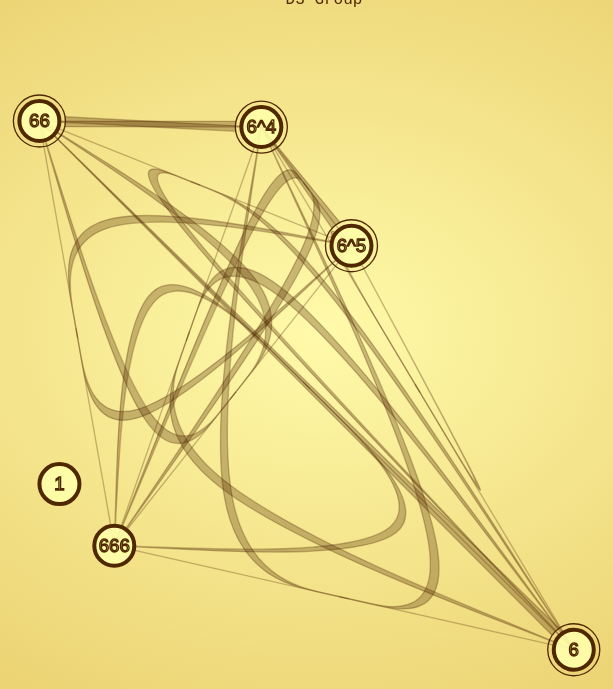
D3 v3 page, settled after 480 driven frames (8 s of simulated time); the page loaded 1 data file(s).


d3.json("example/data/C6group.json", function(error,data) {
 if (error) {console.log(error);}
 nodes=data.nodes;
 table=data.table;
 // draw graph
 drawinit();
 drawnodes(nodes);
 drawtable(table);
});
 
// ── js/arrangeNo1.js
/** Apache License 2.0 Applies **/
/** @author Sun Sibai & Liu Yu **/
var dynaInterval;
function updateNodes() {
 var cs=d3.selectAll('circle.nodes')[0]; /* all circles in svg */
 var cse=d3.selectAll('circle.erase')[0];
 var cst=d3.selectAll('text.nodes')[0];
 for (var rlt in table) {
  var lft=nodes.indexOf(table[rlt].left);
  var rgt=nodes.indexOf(table[rlt].right);
  var rst=nodes.indexOf(table[rlt].result);
  if (lft!=0&&rgt!=0&&rst!=0) { // remove 1
   var lftX=parseFloat(cs[lft].getAttribute('cx')),lftY=parseFloat(cs[lft].getAttribute('cy'));
   var rgtX=parseFloat(cs[rgt].getAttribute('cx')),rgtY=parseFloat(cs[rgt].getAttribute('cy'));
   var rstX=parseFloat(cs[rst].getAttribute('cx')),rstY=parseFloat(cs[rst].getAttribute('cy'));
   var dx_lft_rgt=rgtX-lftX,dy_lft_rgt=rgtY-lftY;
   var dx_lft_rst=rstX-lftX,dy_lft_rst=rstY-lftY;
   var dx_rgt_rst=rstX-rgtX,dy_rgt_rst=rstY-rgtY;
   var D_lft_rgt=Math.sqrt(dx_lft_rgt*dx_lft_rgt+dy_lft_rgt*dy_lft_rgt);
   var D_lft_rst=Math.sqrt(dx_lft_rst*dx_lft_rst+dy_lft_rst*dy_lft_rst);
   var D_rgt_rst=Math.sqrt(dx_rgt_rst*dx_rgt_rst+dy_rgt_rst*dy_rgt_rst);
   var lft_VX=strngth*dx_lft_rgt*(D_lft_rgt-baldist)+strngth*dx_lft_rst*(D_lft_rst-baldist),lft_VY=strngth*dy_lft_rgt*(D_lft_rgt-baldist)+strngth*dy_lft_rst*(D_lft_rst-baldist);
   var rgt_VX=-strngth*dx_lft_rgt*(D_lft_rgt-baldist)+strngth*dx_rgt_rst*(D_rgt_rst-baldist),rgt_VY=-strngth*dy_lft_rgt*(D_lft_rgt-baldist)+strngth*dy_rgt_rst*(D_rgt_rst-baldist);
   var rst_VX=-strngth*dx_rgt_rst*(D_rgt_rst-baldist)-strngth*dx_lft_rst*(D_lft_rst-baldist),rst_VY=-strngth*dy_rgt_rst*(D_rgt_rst-baldist)-strngth*dy_lft_rst*(D_lft_rst-baldist);
   lftX+=lft_VX/viscsty;lftY+=lft_VY/viscsty;
   rgtX+=rgt_VX/viscsty;rgtY+=rgt_VY/viscsty;
   rstX+=rst_VX/viscsty;rstY+=rst_VY/viscsty;
   cs[lft].setAttribute('cx',lftX);cs[lft].setAttribute('cy',lftY);
   cs[rgt].setAttribute('cx',rgtX);cs[rgt].setAttribute('cy',rgtY);
   cs[rst].setAttribute('cx',rstX);cs[rst].setAttribute('cy',rstY);
   cse[lft].setAttribute('cx',lftX);cse[lft].setAttribute('cy',lftY);
   cse[rgt].setAttribute('cx',rgtX);cse[rgt].setAttribute('cy',rgtY);
   cse[rst].setAttribute('cx',rstX);cse[rst].setAttribute('cy',rstY);
   cst[lft].setAttribute('x',lftX);cst[lft].setAttribute('y',lftY+txtsize/2.5);
   cst[rgt].setAttribute('x',rgtX);cst[rgt].setAttribute('y',rgtY+txtsize/2.5);
   cst[rst].setAttribute('x',rstX);cst[rst].setAttribute('y',rstY+txtsize/2.5);
  }
 }
 for (var node in nodes) {
  var nodX=parseFloat(cs[node].getAttribute('cx')),nodY=parseFloat(cs[node].getAttribute('cy'));
  var nod_VX=central*(wid/2-nodX),nod_VY=central*(hgh/2-nodY);
  if (node!=0) { // except 1
   nodX+=nod_VX/viscsty;nodY+=nod_VY/viscsty;
  } else {
   nodX-=nod_VX/viscsty*0.5;nodY-=nod_VY/viscsty*0.5;
  }
  cs[node].setAttribute('cx',nodX);cs[node].setAttribute('cy',nodY);
  cse[node].setAttribute('cx',nodX);cse[node].setAttribute('cy',nodY);
  cst[node].setAttribute('x',nodX);cst[node].setAttribute('y',nodY+txtsize/2.5);
 }
 // redraw the links
 clearpath();
 drawtable(table); // FIXME: Oh! This complex step slowdown the animation!!!
}
function clearpath() {
 var tmppath=d3.selectAll('.sline');
 tmppath.remove();
}
function arrangeNodes() {
 if (dynaInterval) {
  clearInterval(dynaInterval);
  dynaInterval=null;
 } else {
  dynaInterval=setInterval('updateNodes();',200);
 }
}


// ── js/const.js
/** Apache License 2.0 Applies **/
/** @author Sun Sibai & Liu Yu **/
var nodes;
var table;
// constant declaration
var wid=700; // width
var hgh=700; // height
var txtsize=15; // text size in pt
var linsize=2; // line width in px
var circler=20; // circle radius
var linkwid=10; // link rect width in px
var strngth=1; // dynamic simulation (force)
var viscsty=1; // dynamic simulation (viscosity)
var noddist=500; // balance distance for a single link
var central=0.1; // central attraction to prevent drifting away
// function declaration
function drawinit() {
 d3.select('body').append('div').attr('class','wrapper').attr('id','canvas')
   .append('svg').attr('class','chart center')
   .attr('width',wid).attr('height',hgh);
}
function delgraph() {
 d3.select('div#canvas').remove();
}
function setdrawpara() {
 noddist=1600/Math.sqrt(nodes.length+1);
 if (nodes.length>50) {
  circler=20/Math.sqrt(nodes.length-50);
  txtsize=Math.round(circler*0.75);
 }
}

// ── js/drawnodes.js
/** Apache License 2.0 Applies **/
/** @author Sun Sibai & Liu Yu **/
function drawnodes(nodes) {
 for (var node in nodes) {
  var cx=Math.random()*(wid-circler*4)+circler*2;
  var cy=Math.random()*(hgh-circler*4)+circler*2;
  d3.select('svg')
    .append('circle').attr('class','erase')
    .attr('cx',cx).attr('cy',cy).attr('r',circler);
  d3.select('svg')
    .append('circle').attr('class','nodes')
    .attr('cx',cx).attr('cy',cy).attr('r',circler);
  d3.select('svg')
    .append('text').attr('class','nodes')
    .attr('x',cx).attr('y',cy+txtsize/2.5)
    .text(nodes[node]);
 }
}

// ── js/drawtableNo1.js
/** Apache License 2.0 Applies **/
/** @author Sun Sibai & Liu Yu **/
function twolin(x1,y1,x2,y2,wd) { /** return coordinates of link rectangle, (x1,y1) --- (x2,y2) rect-width=wd **/
 x1=parseFloat(x1);x2=parseFloat(x2);y1=parseFloat(y1);y2=parseFloat(y2);wd=parseFloat(wd);
// var dx=y1-y2,dy=x2-x1; // band link
 var dy=y2-y1,dx=x2-x1; // seam link
 var dd=Math.sqrt(dx*dx+dy*dy);
 dx=dx/dd;dy=dy/dd;
 return [{'x':x1+dx*wd/2,'y':y1+dy*wd/2},{'x':x2+dx*wd/2,'y':y2+dy*wd/2},{'x':x2-dx*wd/2,'y':y2-dy*wd/2},{'x':x1-dx*wd/2,'y':y1-dy*wd/2}];
}
function outlin(x1,y1,x2,y2,wd) { /** return coordinates of link triangle, (x1,y1) --- (x2,y2) triangle-width=wd **/
 x1=parseFloat(x1);x2=parseFloat(x2);y1=parseFloat(y1);y2=parseFloat(y2);wd=parseFloat(wd);
 var dx=y1-y2,dy=x2-x1;
 var Dy=y2-y1,Dx=x2-x1;
 var dd=Math.sqrt(dx*dx+dy*dy);
 dx=dx/dd;dy=dy/dd;Dx=Dx/dd;Dy=Dy/dd;
 return [{'x':x1+dx*wd/2+Dx*circler*1.28,'y':y1+dy*wd/2+Dy*circler*1.28},{'x':x2,'y':y2},{'x':x1-dx*wd/2+Dx*circler*1.28,'y':y1-dy*wd/2+Dy*circler*1.28}];
}
function lineshift(x1,y1,x2,y2,dx,dy,flip=false) { /** along (dx,dy)-direction, shift 20%, return [path dots] **/
 x1=parseFloat(x1);x2=parseFloat(x2);y1=parseFloat(y1);y2=parseFloat(y2);dx=parseFloat(dx);dy=parseFloat(dy);
 var Dx=y1-y2;
 var Dy=x2-x1;
 var dd=Math.sqrt(dx*dx+dy*dy),DD=Math.sqrt(Dx*Dx+Dy*Dy);
 var SinAng=(dx*Dx+dy*Dy)/dd/DD;
 if (Math.abs(SinAng)<0.0001) { // too narrow
  if (flip) {
   return [{'x':x1,'y':y1},{'x':x1+dx/5,'y':y1+dy/5},{'x':x1+dx/5+Dx/5,'y':y1+dy/5+Dy/5},{'x':x2,'y':y2}];
  } else {
   return [{'x':x2,'y':y2},{'x':x1+dx/5+Dx/5,'y':y1+dy/5+Dy/5},{'x':x1+dx/5,'y':y1+dy/5},{'x':x1,'y':y1}];
  }
 } else {
  if (flip) {
   return [{'x':x1,'y':y1},{'x':x1+dx/3,'y':y1+dy/3},{'x':x2,'y':y2}];
  } else {
   return [{'x':x2,'y':y2},{'x':x1+dx/3,'y':y1+dy/3},{'x':x1,'y':y1}];
  }
 }
}
function drawtable(table) {
 var cs=d3.selectAll('circle.nodes')[0]; /* all circles in svg */
 for (var rlt in table) {
  var lft=nodes.indexOf(table[rlt].left);
  var rgt=nodes.indexOf(table[rlt].right);
  var rst=nodes.indexOf(table[rlt].result);
  if (lft!=0&&rgt!=0&&rst!=0) { // remove 1
   var linefun=d3.svg.line()
              .x(function(d) {return d.x;}).y(function(d) {return d.y;})
              .interpolate('linear'); // polygonal lines
   var linefunc=d3.svg.line()
              .x(function(d) {return d.x;}).y(function(d) {return d.y;})
              .interpolate('basis'); // B-spline curve
   if (lft!=rgt) { // left!=right (A)
    var tmpsline=twolin(cs[lft].getAttribute('cx'),cs[lft].getAttribute('cy'),cs[rgt].getAttribute('cx'),cs[rgt].getAttribute('cy'),linkwid);
    var tmpcurv1=lineshift((tmpsline[0].x+tmpsline[1].x)/2,(tmpsline[0].y+tmpsline[1].y)/2,cs[rst].getAttribute('cx'),cs[rst].getAttribute('cy'),tmpsline[1].x-tmpsline[0].x,tmpsline[1].y-tmpsline[0].y);
    var tmpcurv2=lineshift((tmpsline[2].x+tmpsline[3].x)/2,(tmpsline[2].y+tmpsline[3].y)/2,cs[rst].getAttribute('cx'),cs[rst].getAttribute('cy'),tmpsline[2].x-tmpsline[3].x,tmpsline[2].y-tmpsline[3].y,true);
    d3.select('svg').insert('path',':first-child').attr('class','sline').attr('d',linefunc(tmpcurv1)+'L'+linefunc(tmpcurv2).substr(1));
    if (rgt>lft) {d3.select('svg').insert('path',':first-child').attr('class','sline').attr('d',linefun(tmpsline));} // no repeat
  } else { // left=right (use O to present self relation)
    d3.select('svg')
      .insert('circle',':first-child').attr('class','sline')
      .attr('cx',cs[lft].getAttribute('cx')).attr('cy',cs[lft].getAttribute('cy')).attr('r',circler*1.3);
    if (rst!=lft) { // left=right!=result (Ox1+A)
     var tmpspath=outlin(cs[lft].getAttribute('cx'),cs[lft].getAttribute('cy'),cs[rst].getAttribute('cx'),cs[rst].getAttribute('cy'),linkwid);
     d3.select('svg')
       .insert('path',':first-child').attr('class','sline')
       .attr('d',linefun(tmpspath));
    } else { // left=right=result (Ox2)
     d3.select('svg')
       .insert('circle',':first-child').attr('class','sline')
       .attr('cx',cs[lft].getAttribute('cx')).attr('cy',cs[lft].getAttribute('cy')).attr('r',circler*1.5);
    }
   }
  }
 }
}


### data: example/data/C6group.json
{
 "table": [
  {
   "right": "1",
   "result": "1",
   "left": "1"
  },
  {
   "right": "6",
   "result": "6",
   "left": "1"
  },
  {
   "right": "66",
   "result": "66",
   "left": "1"
  },
  {
   "right": "666",
   "result": "666",
   "left": "1"
  },
  {
   "right": "6^4",
   "result": "6^4",
   "left": "1"
  },
  {
   "right": "6^5",
   "result": "6^5",
   "left": "1"
  },
  {
   "right": "1",
   "result": "6",
   "left": "6"
  },
  {
   "right": "6",
   "result": "66",
   "left": "6"
  },
  "... 28 more items"
 ],
 "nodes": [
  "1",
  "6",
  "66",
  "666",
  "6^4",
  "6^5"
 ]
}